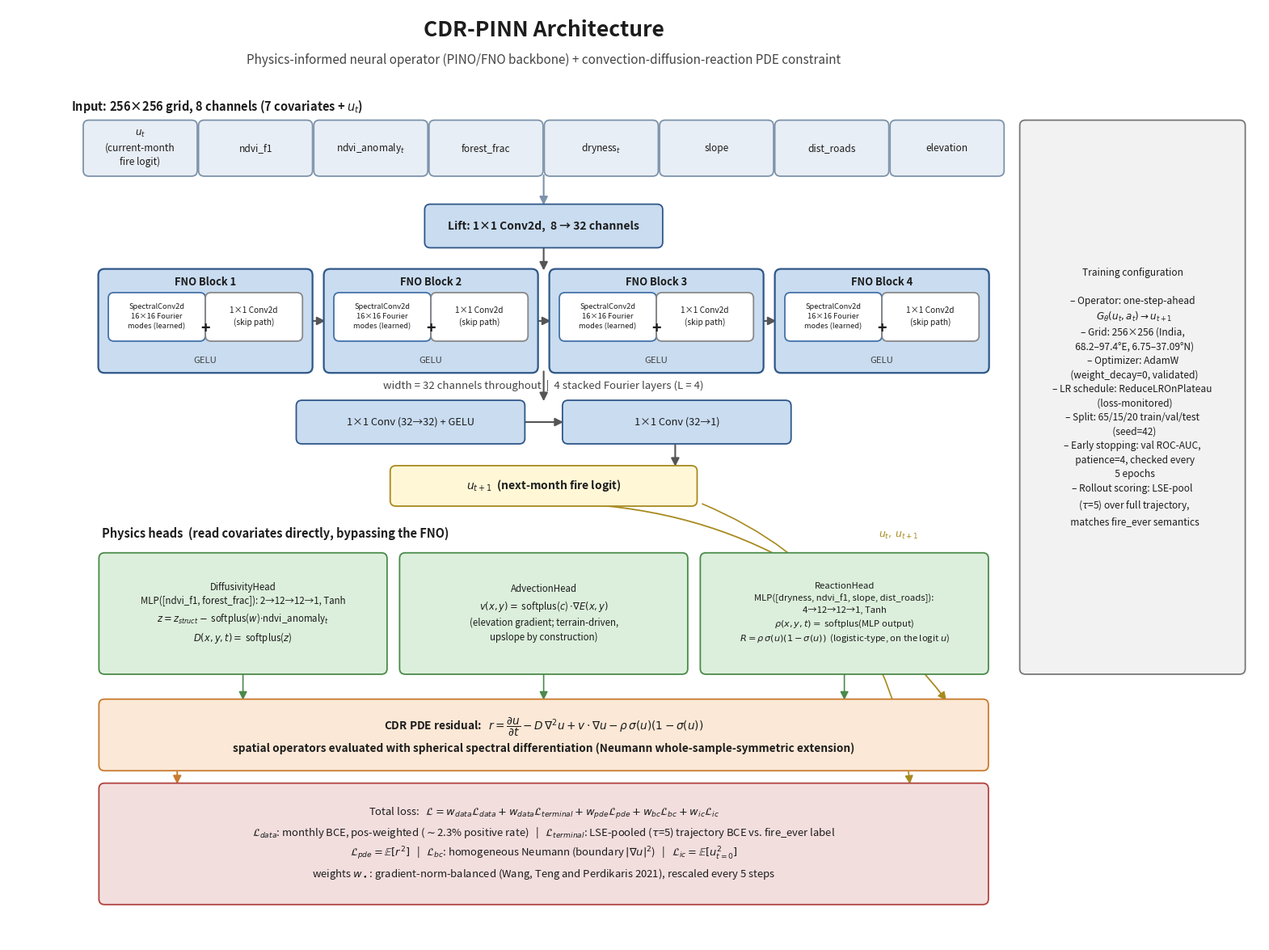

Here is the Python script that generated this plot:
"""Publication-style schematic of the CDR-PINN architecture: PINO/FNO backbone
(one-step operator G_theta: u_t -> u_{t+1}) + the three physics heads (D_net,
advection, rho_net) that assemble the CDR PDE residual, plus the four-term
adaptive loss. Purely illustrative (box-and-arrow), but every number on it is
read directly from the real model/training code, not invented:
  - model.py: FNO2d(width=32, modes_h=modes_w=16, n_layers=4, GELU),
    DiffusivityHead/ReactionHead (hidden=12, Tanh MLPs), AdvectionHead (single
    learned scalar).
  - preprocessing.py: covariate_stack() channel order (7 covariates + u_t = 8
    input channels), physics_covariates() (which fields feed which head).
  - train_standard_protocol.py: WIDTH=32, N_LAYERS=4, MODES=16,
    n_static_channels=7.
  - losses.py: AdaptiveLossBalancer (Wang, Teng & Perdikaris 2021) over the
    four loss groups (data / pde / bc / ic).
"""
import matplotlib
matplotlib.use("Agg")
import matplotlib.pyplot as plt
from matplotlib.patches import FancyBboxPatch, FancyArrowPatch

OUT_PATH = r"D:\FOREST FIRE MAPPING(INDIA)\Physics_Informed_FireRisk_Model\CDR_PINN_Data\cdr_pinn_architecture_diagram.png"

C_INPUT = "#e8eef5"
C_BACKBONE = "#c9dcf0"
C_SPECTRAL = "#4472a8"
C_PHYSICS = "#dcefdc"
C_PHYSICS_EDGE = "#4a8a4a"
C_PDE = "#fbe8d6"
C_PDE_EDGE = "#c97b2e"
C_LOSS = "#f3dede"
C_LOSS_EDGE = "#b0433f"
C_CFG = "#f2f2f2"
C_CFG_EDGE = "#777777"
C_TEXT = "#1c1c1c"

FIG_W, FIG_H = 20.0, 15.0
fig, ax = plt.subplots(figsize=(FIG_W, FIG_H))
ax.set_xlim(0, FIG_W)
ax.set_ylim(0, FIG_H)
ax.axis("off")


def box(x, y, w, h, text, fc, ec="#333333", lw=1.3, fontsize=9, fontweight="normal", zorder=2):
    b = FancyBboxPatch((x, y), w, h, boxstyle="round,pad=0.05,rounding_size=0.09",
                        linewidth=lw, edgecolor=ec, facecolor=fc, zorder=zorder)
    ax.add_patch(b)
    ax.text(x + w / 2, y + h / 2, text, ha="center", va="center", fontsize=fontsize,
             fontweight=fontweight, color=C_TEXT, zorder=zorder + 1, linespacing=1.45)
    return b


def arrow(x0, y0, x1, y1, color="#333333", lw=1.5, connstyle="arc3,rad=0.0"):
    a = FancyArrowPatch((x0, y0), (x1, y1), arrowstyle="-|>", mutation_scale=15,
                         linewidth=lw, color=color, connectionstyle=connstyle, zorder=1.5)
    ax.add_patch(a)


CX = 8.55  # main-flow horizontal center

# ---------------------------------------------------------------------- #
# Title
# ---------------------------------------------------------------------- #
ax.text(CX, 14.55, "CDR-PINN Architecture", ha="center", fontsize=19, fontweight="bold", color=C_TEXT)
ax.text(CX, 14.1, "Physics-informed neural operator (PINO/FNO backbone) + convection-diffusion-reaction PDE constraint",
        ha="center", fontsize=11, color="#444444", style="italic")

# ---------------------------------------------------------------------- #
# Row: Input channels
# ---------------------------------------------------------------------- #
ax.text(1.0, 13.35, "Input: 256\u00d7256 grid, 8 channels (7 covariates + $u_t$)", fontsize=10.5, fontweight="bold", color=C_TEXT)
in_y, in_h = 12.35, 0.8
names = ["$u_t$\n(current-month\nfire logit)", "ndvi_f1", "ndvi_anomaly$_t$", "forest_frac",
         "dryness$_t$", "slope", "dist_roads", "elevation"]
n_in = len(names)
in_w = 1.72
in_gap = 0.12
in_total = n_in * in_w + (n_in - 1) * in_gap
in_x0 = CX - in_total / 2
for i, name in enumerate(names):
    box(in_x0 + i * (in_w + in_gap), in_y, in_w, in_h, name, C_INPUT, ec="#7d93ab", fontsize=8.6)
arrow(CX, in_y, CX, in_y - 0.55, color="#7d93ab")

# ---------------------------------------------------------------------- #
# Lifting layer
# ---------------------------------------------------------------------- #
lift_y = in_y - 1.15
box(CX - 1.85, lift_y, 3.7, 0.6, "Lift: 1\u00d71 Conv2d,  8 \u2192 32 channels", C_BACKBONE, ec="#2f5788", fontsize=10, fontweight="bold")
arrow(CX, lift_y, CX, lift_y - 0.45, color="#555555")

# ---------------------------------------------------------------------- #
# 4x FNO Fourier blocks
# ---------------------------------------------------------------------- #
fno_y = lift_y - 2.0
fno_h = 1.55
fno_w = 3.3
gap = 0.3
n_blocks = 4
total_w = n_blocks * fno_w + (n_blocks - 1) * gap
start_x = CX - total_w / 2

for i in range(n_blocks):
    bx = start_x + i * (fno_w + gap)
    outer = FancyBboxPatch((bx, fno_y), fno_w, fno_h, boxstyle="round,pad=0.06,rounding_size=0.1",
                            linewidth=1.6, edgecolor="#2f5788", facecolor=C_BACKBONE, zorder=2)
    ax.add_patch(outer)
    ax.text(bx + fno_w / 2, fno_y + fno_h - 0.2, f"FNO Block {i + 1}", ha="center", fontsize=9.3, fontweight="bold", color=C_TEXT, zorder=3)
    box(bx + 0.15, fno_y + 0.5, 1.45, 0.68, "SpectralConv2d\n16\u00d716 Fourier\nmodes (learned)", "white", ec=C_SPECTRAL, fontsize=6.7, zorder=3)
    box(bx + fno_w - 1.6, fno_y + 0.5, 1.45, 0.68, "1\u00d71 Conv2d\n(skip path)", "white", ec="#888888", fontsize=7.3, zorder=3)
    ax.text(bx + fno_w / 2, fno_y + 0.58, "+", ha="center", fontsize=14, fontweight="bold", color=C_TEXT, zorder=3)
    ax.text(bx + fno_w / 2, fno_y + 0.1, "GELU", ha="center", fontsize=8.2, style="italic", color="#444444", zorder=3)
    if i > 0:
        px = start_x + (i - 1) * (fno_w + gap) + fno_w
        arrow(px, fno_y + fno_h / 2, bx, fno_y + fno_h / 2, color="#555555")

ax.text(CX, fno_y - 0.32, "width = 32 channels throughout  |  4 stacked Fourier layers (L = 4)", ha="center", fontsize=9.5, color="#444444")

# ---------------------------------------------------------------------- #
# Projection + output
# ---------------------------------------------------------------------- #
proj_y = fno_y - 1.15
arrow(CX, fno_y, CX, proj_y + 0.6, color="#555555")
box(CX - 3.9, proj_y, 3.55, 0.6, "1\u00d71 Conv (32\u219232) + GELU", C_BACKBONE, ec="#2f5788", fontsize=9.2)
box(CX + 0.35, proj_y, 3.55, 0.6, "1\u00d71 Conv (32\u21921)", C_BACKBONE, ec="#2f5788", fontsize=9.2)
arrow(CX - 0.35, proj_y + 0.3, CX + 0.35, proj_y + 0.3, color="#555555")

u_out_y = proj_y - 1.0
arrow(CX + 2.1, proj_y, CX + 2.1, u_out_y + 0.55, color="#555555")
box(CX - 2.4, u_out_y, 4.8, 0.55, "$u_{t+1}$  (next-month fire logit)", "#fff7d6", ec="#a88a1f", fontsize=10, fontweight="bold")

# ---------------------------------------------------------------------- #
# Physics heads (own row, parallel branch)
# ---------------------------------------------------------------------- #
heads_title_y = u_out_y - 0.55
ax.text(start_x, heads_title_y, "Physics heads  (read covariates directly, bypassing the FNO)",
        fontsize=10.5, fontweight="bold", color=C_TEXT)

heads_y = heads_title_y - 2.15
heads_h = 1.85
head_w = 3.3
head_gap = 0.3
head_total = n_blocks * head_w + (n_blocks - 1) * head_gap  # reuse FNO span (4 slots -> use 3 wider boxes below)

hw = (total_w - 2 * gap) / 3  # 3 heads spanning the same total width as the 4 FNO blocks
hx0 = start_x
head_boxes_x = [hx0, hx0 + hw + gap, hx0 + 2 * (hw + gap)]

box(head_boxes_x[0], heads_y, hw, heads_h,
    "DiffusivityHead\nMLP([ndvi_f1, forest_frac]): 2\u219212\u219212\u21921, Tanh\n"
    "$z = z_{struct} -$ softplus($w$)$\\cdot$ndvi_anomaly$_t$\n"
    "$D(x,y,t) = $ softplus($z$)",
    C_PHYSICS, ec=C_PHYSICS_EDGE, fontsize=8.3)

box(head_boxes_x[1], heads_y, hw, heads_h,
    "AdvectionHead\n$v(x,y) = $ softplus($c$) $\\cdot \\nabla E(x,y)$\n"
    "(elevation gradient; terrain-driven,\nupslope by construction)",
    C_PHYSICS, ec=C_PHYSICS_EDGE, fontsize=8.3)

box(head_boxes_x[2], heads_y, hw, heads_h,
    "ReactionHead\nMLP([dryness, ndvi_f1, slope, dist_roads]):\n4\u219212\u219212\u21921, Tanh\n"
    "$\\rho(x,y,t) = $ softplus(MLP output)\n"
    "$R = \\rho\\,\\sigma(u)(1-\\sigma(u))$  (logistic-type, on the logit $u$)",
    C_PHYSICS, ec=C_PHYSICS_EDGE, fontsize=8.1)

# ---------------------------------------------------------------------- #
# PDE residual assembly box
# ---------------------------------------------------------------------- #
pde_y = heads_y - 1.55
box(start_x, pde_y, total_w, 1.05,
    "CDR PDE residual:   $r = \\dfrac{\\partial u}{\\partial t} - D\\,\\nabla^2 u + v\\cdot\\nabla u - \\rho\\,\\sigma(u)(1-\\sigma(u))$\n"
    "spatial operators evaluated with spherical spectral differentiation (Neumann whole-sample-symmetric extension)",
    C_PDE, ec=C_PDE_EDGE, fontsize=9.8, fontweight="bold")

for hbx in head_boxes_x:
    arrow(hbx + hw / 2, heads_y, hbx + hw / 2, pde_y + 1.05, color=C_PHYSICS_EDGE, lw=1.2)
arrow(CX, u_out_y, CX + total_w / 2 - 0.6, pde_y + 1.05, color="#a88a1f", lw=1.3, connstyle="arc3,rad=-0.25")
ax.text(CX + total_w / 2 - 1.7, u_out_y - 0.55, "$u_t,\\,u_{t+1}$", fontsize=9, color="#a88a1f", style="italic")

# ---------------------------------------------------------------------- #
# Loss assembly box
# ---------------------------------------------------------------------- #
loss_y = pde_y - 2.15
box(start_x, loss_y, total_w, 1.85,
    "Total loss:   $\\mathcal{L} = w_{data}\\mathcal{L}_{data} + w_{data}\\mathcal{L}_{terminal} + w_{pde}\\mathcal{L}_{pde} + w_{bc}\\mathcal{L}_{bc} + w_{ic}\\mathcal{L}_{ic}$\n"
    "$\\mathcal{L}_{data}$: monthly BCE, pos-weighted ($\\sim$2.3% positive rate)   |   $\\mathcal{L}_{terminal}$: LSE-pooled ($\\tau$=5) trajectory BCE vs. fire_ever label\n"
    "$\\mathcal{L}_{pde} = \\mathbb{E}[r^2]$   |   $\\mathcal{L}_{bc}$: homogeneous Neumann (boundary $|\\nabla u|^2$)   |   $\\mathcal{L}_{ic} = \\mathbb{E}[u_{t=0}^2]$\n"
    "weights $w_\\bullet$: gradient-norm-balanced (Wang, Teng and Perdikaris 2021), rescaled every 5 steps",
    C_LOSS, ec=C_LOSS_EDGE, fontsize=9.4)
arrow(CX - total_w / 2 + 1.2, pde_y, CX - total_w / 2 + 1.2, loss_y + 1.85, color=C_PDE_EDGE, lw=1.4)
arrow(CX + 2.5, u_out_y, CX + total_w / 2 - 1.2, loss_y + 1.85, color="#a88a1f", lw=1.2, connstyle="arc3,rad=-0.3")

# ---------------------------------------------------------------------- #
# Config panel (right margin, spans input row down to physics-heads row)
# ---------------------------------------------------------------------- #
cfg_x = start_x + total_w + 0.6
cfg_w = FIG_W - cfg_x - 0.3
cfg_y = heads_y
cfg_h = (in_y + in_h) - heads_y
box(cfg_x, cfg_y, cfg_w, cfg_h,
    "Training configuration\n\n"
    "\u2013 Operator: one-step-ahead\n  $G_\\theta(u_t, a_t) \\to u_{t+1}$\n"
    "\u2013 Grid: 256\u00d7256 (India,\n  68.2\u201397.4\u00b0E, 6.75\u201337.09\u00b0N)\n"
    "\u2013 Optimizer: AdamW\n  (weight_decay=0, validated)\n"
    "\u2013 LR schedule: ReduceLROnPlateau\n  (loss-monitored)\n"
    "\u2013 Split: 65/15/20 train/val/test\n  (seed=42)\n"
    "\u2013 Early stopping: val ROC-AUC,\n  patience=4, checked every\n  5 epochs\n"
    "\u2013 Rollout scoring: LSE-pool\n  ($\\tau$=5) over full trajectory,\n  matches fire_ever semantics",
    C_CFG, ec=C_CFG_EDGE, fontsize=8.6)

fig.savefig(OUT_PATH, dpi=160, facecolor="white", bbox_inches="tight")
print(f"Saved: {OUT_PATH}")
